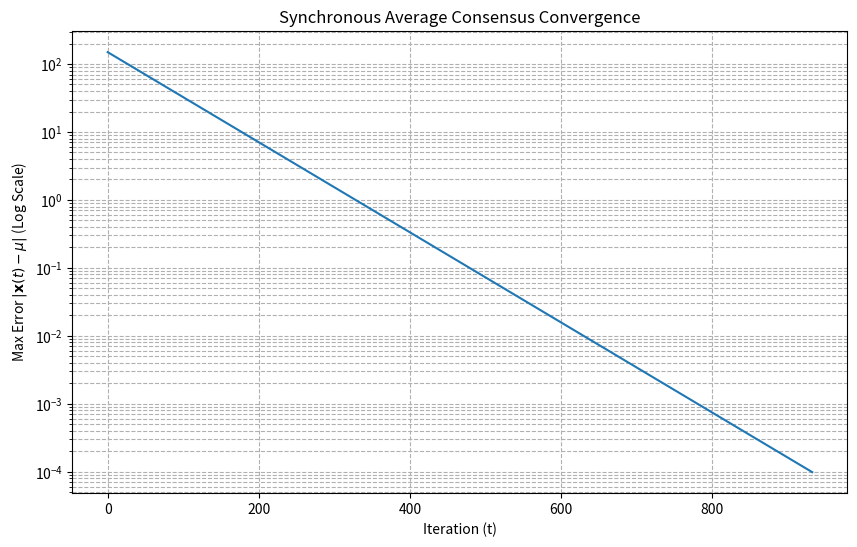

Source code (Python):
from abc import ABC, abstractmethod
from enum import Enum
import numpy as np
import random
import matplotlib.pyplot as plt

class Topology(Enum):
    RING = 1,
    TREE = 2,
    MESH = 3,
    STAR = 4


class Node:
    def __init__(self, index: int, value: float) -> None:
        self.index = index
        self.initial_value = value
        self.value = value
        self.neighbours: set['Node'] = set()

    def add_neighbour(self, neighbour: 'Node') -> None:
        self.neighbours.add(neighbour)

    def __str__(self) -> str:
        return f"Index: {self.index}, Value: {self.value:.4f}, Neighbours: {[node.index for node in self.neighbours]}"


class Network(ABC):
    def __init__(self, topology: Topology) -> None:
        self.nodes = self._create_network_nodes(topology)
        self.true_average = self._calculate_true_average()

    def _create_network_nodes(self, topology: Topology) -> list[Node]:
        if topology == Topology.TREE:
            return self._create_tree_topology()
        elif topology == Topology.RING:
            return self._create_ring_topology()
        elif topology == Topology.MESH:
            return self._create_mesh_topology()
        elif topology == Topology.STAR:
            return self._create_star_topology()
        
    def _create_tree_topology(self):
        n_nodes = random.randint(10,100)
        network : list[Node] = []

        for i in range(n_nodes):
            if len(network) == 0:
                new_node = Node(i, random.randint(10, 100))
                network.append(new_node)
                continue

            connected_node = random.choice(network)
            new_node = Node(i, random.randint(10, 100))
            connected_node.add_neighbour(new_node)
            new_node.add_neighbour(connected_node)
            network.append(new_node)
        
        return network
    
    def _create_ring_topology(self):
        n_nodes = random.randint(10,100)
        network : list[Node] = []

        for i in range(n_nodes):
            new_node = Node(i, random.randint(10, 100))
            
            # FIX 1: Only connect if network is not empty
            if network:
                last_node = network[-1]
                last_node.add_neighbour(new_node)
                new_node.add_neighbour(last_node)
                
            network.append(new_node) # Append the new node here

        # Connect the last node to the first node to close the ring
        first = network[0]
        last = network[-1]
        first.add_neighbour(last)
        last.add_neighbour(first)
        
        return network
    
    def _create_mesh_topology(self):
        n_nodes = random.randint(10,100)
        network : list[Node] = []

        for i in range(n_nodes):
            new_node = Node(i, random.randint(10, 100))
            
            # Connect the new node to ALL existing nodes
            for existing_node in network:
                existing_node.add_neighbour(new_node)
                new_node.add_neighbour(existing_node)
                
            network.append(new_node) # Add the new node to the list of existing nodes
        
        return network
    
    def _create_star_topology(self):
        n_nodes = random.randint(10,100)
        network : list[Node] = []

        for i in range(n_nodes):    
            new_node = Node(i, random.randint(10, 100))
            network.append(new_node)
            
        # Choose the central hub node
        hub_node = random.choice(network) 

        for node in network:
            # FIX: Skip connecting the hub node to itself
            if node is not hub_node:
                node.add_neighbour(hub_node)
                hub_node.add_neighbour(node)
        
        return network

    
    def _calculate_true_average(self) -> float:
        sum = 0
        for node in self.nodes:
            sum += node.initial_value
        
        return sum / len(self.nodes)
    
    def share_random_numbers(self) -> None:
        shared_pairs = set() 
        
        for node in self.nodes:
            for neighbour in node.neighbours:
                if (node.index, neighbour.index) not in shared_pairs and \
                   (neighbour.index, node.index) not in shared_pairs:
                    
                    random_number = random.randint(10, 100)
                    
                    node.value -= random_number
                    neighbour.value += random_number
                    
                    shared_pairs.add((node.index, neighbour.index))

    @abstractmethod
    def get_weight_matrix(self):
        pass

    @abstractmethod
    def exchange(self):
        pass

    def get_max_error(self) -> float:
        """Calculates the maximum error among all nodes."""
        current_values = np.array([node.value for node in self.nodes])
        # Max difference between any node value and the true average
        return np.max(np.abs(current_values - self.true_average))


class SynchronousNetwork(Network):
    def __init__(self, topology: Topology) -> None:
        super().__init__(topology)
        self.weight_matrix = self.get_weight_matrix()

    def exchange(self) -> None:
        """
        Performs one synchronous consensus step: x(t+1) = W * x(t).
        """
        # 1. Get the vector of current values x(t)
        current_values = np.array([node.value for node in self.nodes])
        
        # 2. Calculate the new values x(t+1) = W * x(t)
        new_values = self.weight_matrix @ current_values
        
        # 3. Update the node values (synchronous update)
        for i, node in enumerate(self.nodes):
            node.value = new_values[i]

    def get_weight_matrix(self) -> np.array:
        degree_matrix = self._get_degree_matrix()
        adjacency_matrix = self._get_adjacency_matrix()
        laplacian_matrix = degree_matrix - adjacency_matrix
        eigenvalues = np.linalg.eigvalsh(laplacian_matrix)
        lambda_max = eigenvalues[-1]
        if lambda_max < 1e-6:
            # Handle the trivial case (e.g., a single node or a tiny graph)
            alpha = 0.5 
        else:
            # The standard choice for optimal stability/rate
            alpha = 1.0 / lambda_max

        identity_matrix = np.identity(len(degree_matrix))
        return identity_matrix - (alpha * laplacian_matrix)
        

    def _get_degree_matrix(self) -> np.array:
        n_nodes = len(self.nodes)
        D = np.zeros((n_nodes, n_nodes))
        
        for node in self.nodes:
            index = node.index
            degree = len(node.neighbours)
            D[index, index] = degree
        
        return D
    
    def _get_adjacency_matrix(self) -> np.array:
        n_nodes = len(self.nodes)
        A = np.zeros((n_nodes, n_nodes))
        
        for node in self.nodes:
            for neighbour in node.neighbours:
                A[node.index, neighbour.index] = 1

        return A

if __name__ == "__main__":
    synchronous_network = SynchronousNetwork(Topology.STAR)
    true_average = synchronous_network._calculate_true_average()
    synchronous_network.share_random_numbers()

    MAX_ITERATIONS = 10000
    CONVERGENCE_TOLERANCE = 1e-4
    
    errors = []
    
    print(f"Total Nodes: {len(synchronous_network.nodes)}")
    print(f"True Average (based on initial values): {synchronous_network.true_average:.4f}")
    
    # 4. Iterative Consensus
    for t in range(MAX_ITERATIONS):
        # Perform synchronous exchange
        synchronous_network.exchange()
        
        # Calculate error (difference of the true average and the computed one)
        max_error = synchronous_network.get_max_error()
        errors.append(max_error)
        
        # Check for convergence
        if max_error < CONVERGENCE_TOLERANCE:
            print(f"Convergence achieved at iteration {t+1}")
            break

    # 5. Convergence Visualization
    plt.figure(figsize=(10, 6))
    plt.plot(errors)
    plt.yscale('log') # Log scale is typical for plotting convergence error
    plt.title('Synchronous Average Consensus Convergence')
    plt.xlabel('Iteration (t)')
    plt.ylabel(r'Max Error $|\mathbf{x}(t) - \mu|$ (Log Scale)')
    plt.grid(True, which="both", ls="--")
    plt.show()
    
    # Final verification
    final_average = np.mean([node.value for node in synchronous_network.nodes])
    print("\n--- Final Results ---")
    print(f"Final Max Error: {errors[-1]:.6e}")
    print(f"Calculated Final Average: {final_average:.4f}")
    print(f"True Average: {synchronous_network.true_average:.4f}")
    print(f"Total iterations: {len(errors)}")
